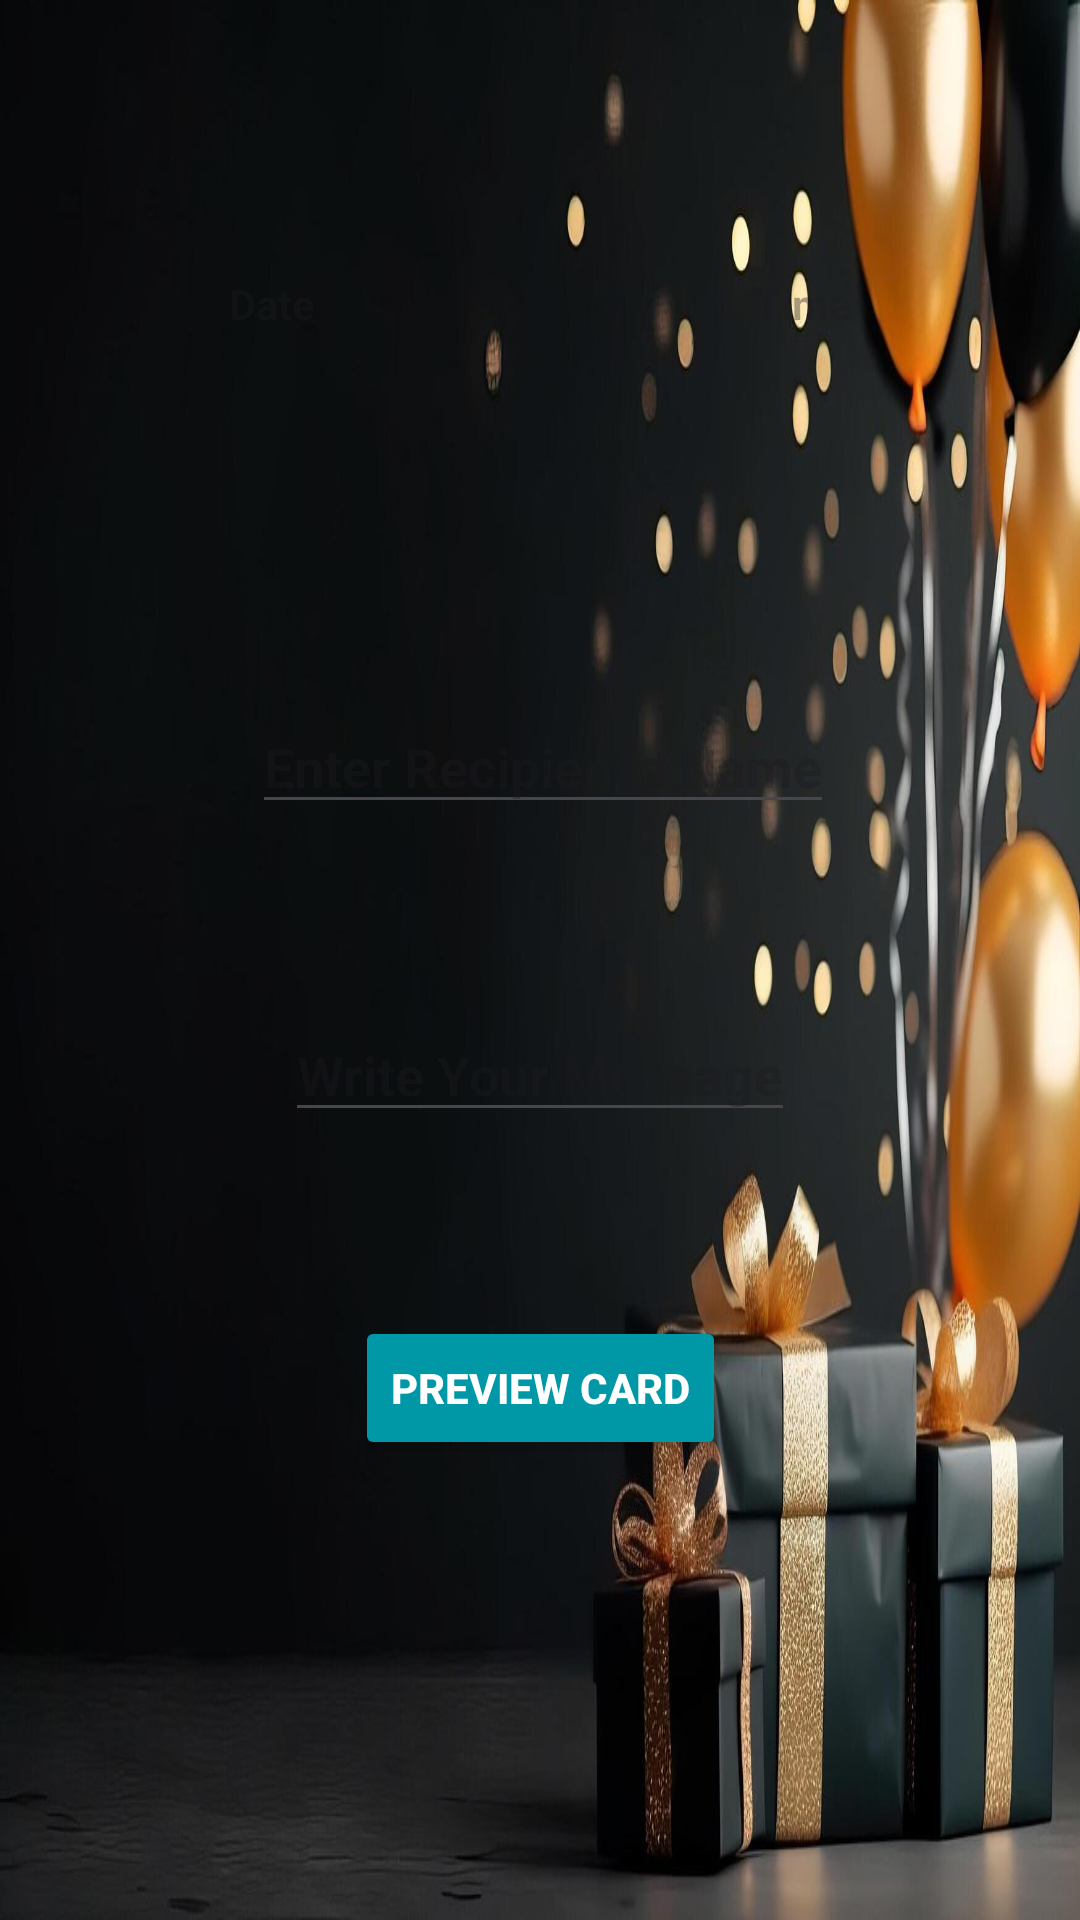

Produce the Android XML layout that renders to this screen, including the resource entries it uses.
<!-- AndroidManifest.xml: application theme Theme.ECardify -->
<!-- res/layout/activity_customize.xml -->
<?xml version="1.0" encoding="utf-8"?>
<ScrollView
    xmlns:android="http://schemas.android.com/apk/res/android"
    xmlns:app="http://schemas.android.com/apk/res-auto"
    android:layout_width="match_parent"
    android:layout_height="match_parent"
    android:fillViewport="true">

<androidx.constraintlayout.widget.ConstraintLayout
    android:layout_width="match_parent"
    android:layout_height="match_parent"
    android:background="@drawable/bd1"
    android:padding="24dp">

    <TextView
        android:id="@+id/dateText"
        android:layout_width="wrap_content"
        android:layout_height="wrap_content"
        android:layout_alignParentStart="true"
        android:layout_alignParentTop="true"
        android:layout_marginStart="32dp"
        android:layout_marginTop="16dp"
        android:layout_marginEnd="55dp"
        android:hint="Date"
        android:padding="16dp"
        android:textAllCaps="true"
        android:textColor="@color/white"
        android:textSize="14sp"
        android:textStyle="bold"
        app:layout_constraintBottom_toTopOf="@+id/etName"
        app:layout_constraintEnd_toStartOf="@+id/timeText"
        app:layout_constraintHorizontal_bias="0.079"
        app:layout_constraintStart_toStartOf="parent"
        app:layout_constraintTop_toTopOf="parent"
        app:layout_constraintVertical_bias="0.251" />

    <TextView
        android:id="@+id/timeText"
        android:layout_width="wrap_content"
        android:layout_height="wrap_content"
        android:layout_alignParentTop="true"
        android:layout_alignParentEnd="true"
        android:layout_marginStart="55dp"
        android:layout_marginTop="16dp"
        android:layout_marginEnd="32dp"
        android:hint="Time"
        android:padding="16dp"
        android:textAllCaps="true"
        android:textColor="@color/white"
        android:textSize="14sp"
        android:textStyle="bold"
        app:layout_constraintBottom_toTopOf="@+id/etName"
        app:layout_constraintEnd_toEndOf="parent"
        app:layout_constraintStart_toEndOf="@+id/dateText"
        app:layout_constraintTop_toTopOf="parent"
        app:layout_constraintVertical_bias="0.251" />

    <EditText
        android:id="@+id/etName"
        android:layout_width="wrap_content"
        android:layout_height="wrap_content"
        android:layout_marginStart="16dp"
        android:layout_marginTop="180dp"
        android:layout_marginEnd="16dp"
        android:layout_marginBottom="16dp"
        android:hint="Enter Recipient's Name"
        android:textColor="@color/white"
        android:textSize="18sp"
        android:textStyle="bold"
        app:layout_constraintBottom_toTopOf="@+id/etMessage"
        app:layout_constraintEnd_toEndOf="parent"
        app:layout_constraintHorizontal_bias="0.51"
        app:layout_constraintStart_toStartOf="parent"
        app:layout_constraintTop_toTopOf="parent" />

    <EditText
        android:id="@+id/etMessage"
        android:layout_width="wrap_content"
        android:layout_height="wrap_content"
        android:layout_marginStart="16dp"
        android:layout_marginTop="16dp"
        android:layout_marginEnd="16dp"
        android:layout_marginBottom="16dp"
        android:hint="Write Your Message"
        android:textColor="@color/white"
        android:textSize="18sp"
        android:textStyle="bold"
        app:layout_constraintBottom_toTopOf="@+id/btnPreview"
        app:layout_constraintEnd_toEndOf="parent"
        app:layout_constraintStart_toStartOf="parent"
        app:layout_constraintTop_toBottomOf="@+id/etName" />

    <Button
        android:id="@+id/btnPreview"
        android:layout_width="wrap_content"
        android:layout_height="wrap_content"
        android:layout_marginStart="16dp"
        android:layout_marginTop="16dp"
        android:layout_marginEnd="16dp"
        android:layout_marginBottom="100dp"
        android:backgroundTint="#0097A7"
        android:text="Preview Card"
        android:textAllCaps="true"
        android:textColor="@color/white"
        android:textStyle="bold"
        app:layout_constraintBottom_toBottomOf="parent"
        app:layout_constraintEnd_toEndOf="parent"
        app:layout_constraintStart_toStartOf="parent"
        app:layout_constraintTop_toBottomOf="@+id/etMessage"
        app:layout_constraintVertical_bias="0.242" />
</androidx.constraintlayout.widget.ConstraintLayout>
</ScrollView>
<!-- resources referenced by this layout -->
<resources>
  <!-- drawable bd1: jpg bitmap (drawable, 80980 bytes) -->
  <style name="Theme.ECardify" parent="Base.Theme.ECardify" />
  <style name="Base.Theme.ECardify" parent="Theme.Material3.DayNight.NoActionBar">
          
          
      </style>
  <!-- not gathered from this repository: default colours our renderer supplied (Android Studio template values) -->
  <color name="white">#FFFFFFFF</color>
</resources>
